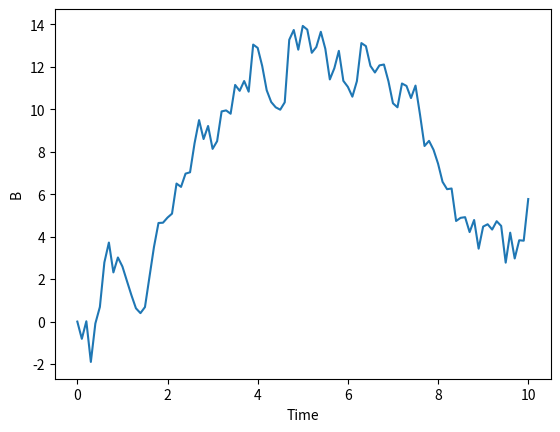
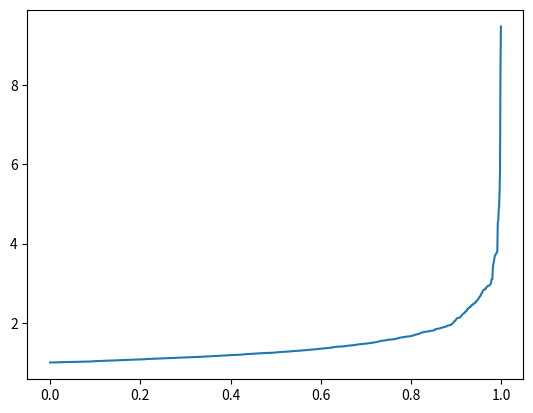

Source code (Python) for these figures, in order:
# Exam 2025-01
## Imports
import matplotlib.pyplot as plt
import numpy as np

## 6)
h_old = 0.1
h_new = h_old / (10 ** (1 / 2))
print(h_new)

local_truncation_error = (10 ** (1 / 2)) ** 3
print(local_truncation_error)


## 7)
def B_sim(t_start, t_end, step_size, mean, std_dev):
    ### Create time vector
    t = np.arange(t_start, t_end + step_size, step_size)

    ### Brownian motion simulation
    B = [0]  # Initial condition B(0) = 0
    for i in range(1, len(t)):
        rnorm = np.random.normal(mean, std_dev)
        B.append(B[i - 1] + rnorm)

    ### Package results
    result = {"time": t, "B": B}
    return result


test = B_sim(0, 10, 0.1, 0, 1)

plt.plot(test["time"], test["B"])
plt.xlabel("Time")
plt.ylabel("B")
plt.show()
plt.close()
################################################################


## 8)
### Inverse transform sampling of Pareto cumulative density function
def pareto_cdf_inverse(u, xm, alpha):
    return xm / (u ** (1 / alpha))


### MC testing function
def MC_pareto_test(n, xm, alpha):
    pareto = []
    for i in range(n):
        u = np.random.uniform(0, 1)
        pareto.append(pareto_cdf_inverse(u, xm, alpha))
    return pareto


test_pareto = MC_pareto_test(1000, 1, 3)
test_pareto = sorted(test_pareto)
x_0_1 = np.arange(0, 1, 0.001)

plt.plot(x_0_1, test_pareto)
plt.show()
plt.close()


###############################################################
## 9)
def prop(Y, params):
    alpha = params[0]
    beta = params[1]
    gamma = params[2]
    theta = params[3]
    kappa = params[4]
    delta = params[5]

    p = [
        alpha * Y[0],
        kappa * Y[1],
        theta * Y[1] * Y[0],
        beta * Y[0] * Y[2],
        gamma * Y[2],
        delta * Y[1] * Y[2],
    ]
    return p


stoch = np.array(
    [
        # R,  S,  F
        [1, 0, 0],
        [0, 1, 0],
        [-1, 1, 0],
        [-1, 0, 1],
        [0, 0, -1],
        [0, -1, 3],
    ]
)

y0 = [100, 10, 1]
params = [
    0.1,  # alpha
    0.1,  # beta
    4,  # gamma
    0.01,  # theta
    2,  # kappa
    0.6,  # delta
]

### Inverse sampling of propensity
p0 = prop(y0, params)
p0_pdf = [x / sum(p0) for x in p0]


### Inverse sampling for event time
def exp_dist_inv(u, rate):
    return -(1 / rate) * np.log(u)


rate = sum(p0)
u_rand_1 = 0.5
event_time_1 = exp_dist_inv(u_rand_1, rate)
print(event_time_1)  # event 6

### Update state
y1 = [y0[i] + stoch[5][i] for i in range(len(y0))]  # add stoch for event 6

### update prop
p1 = prop(y1, params)


## regression analysis
x = np.array([1, 2, 3, 4, 5])
y = np.array([1, 2, 1, 2, 3])
A = np.ones((len(x), 3))
A[:, 1] = x
A[:, 2] = x**2

ATA = A.T @ A
ATy = A.T @ y
k = np.linalg.solve(ATA, ATy)
print(k)
